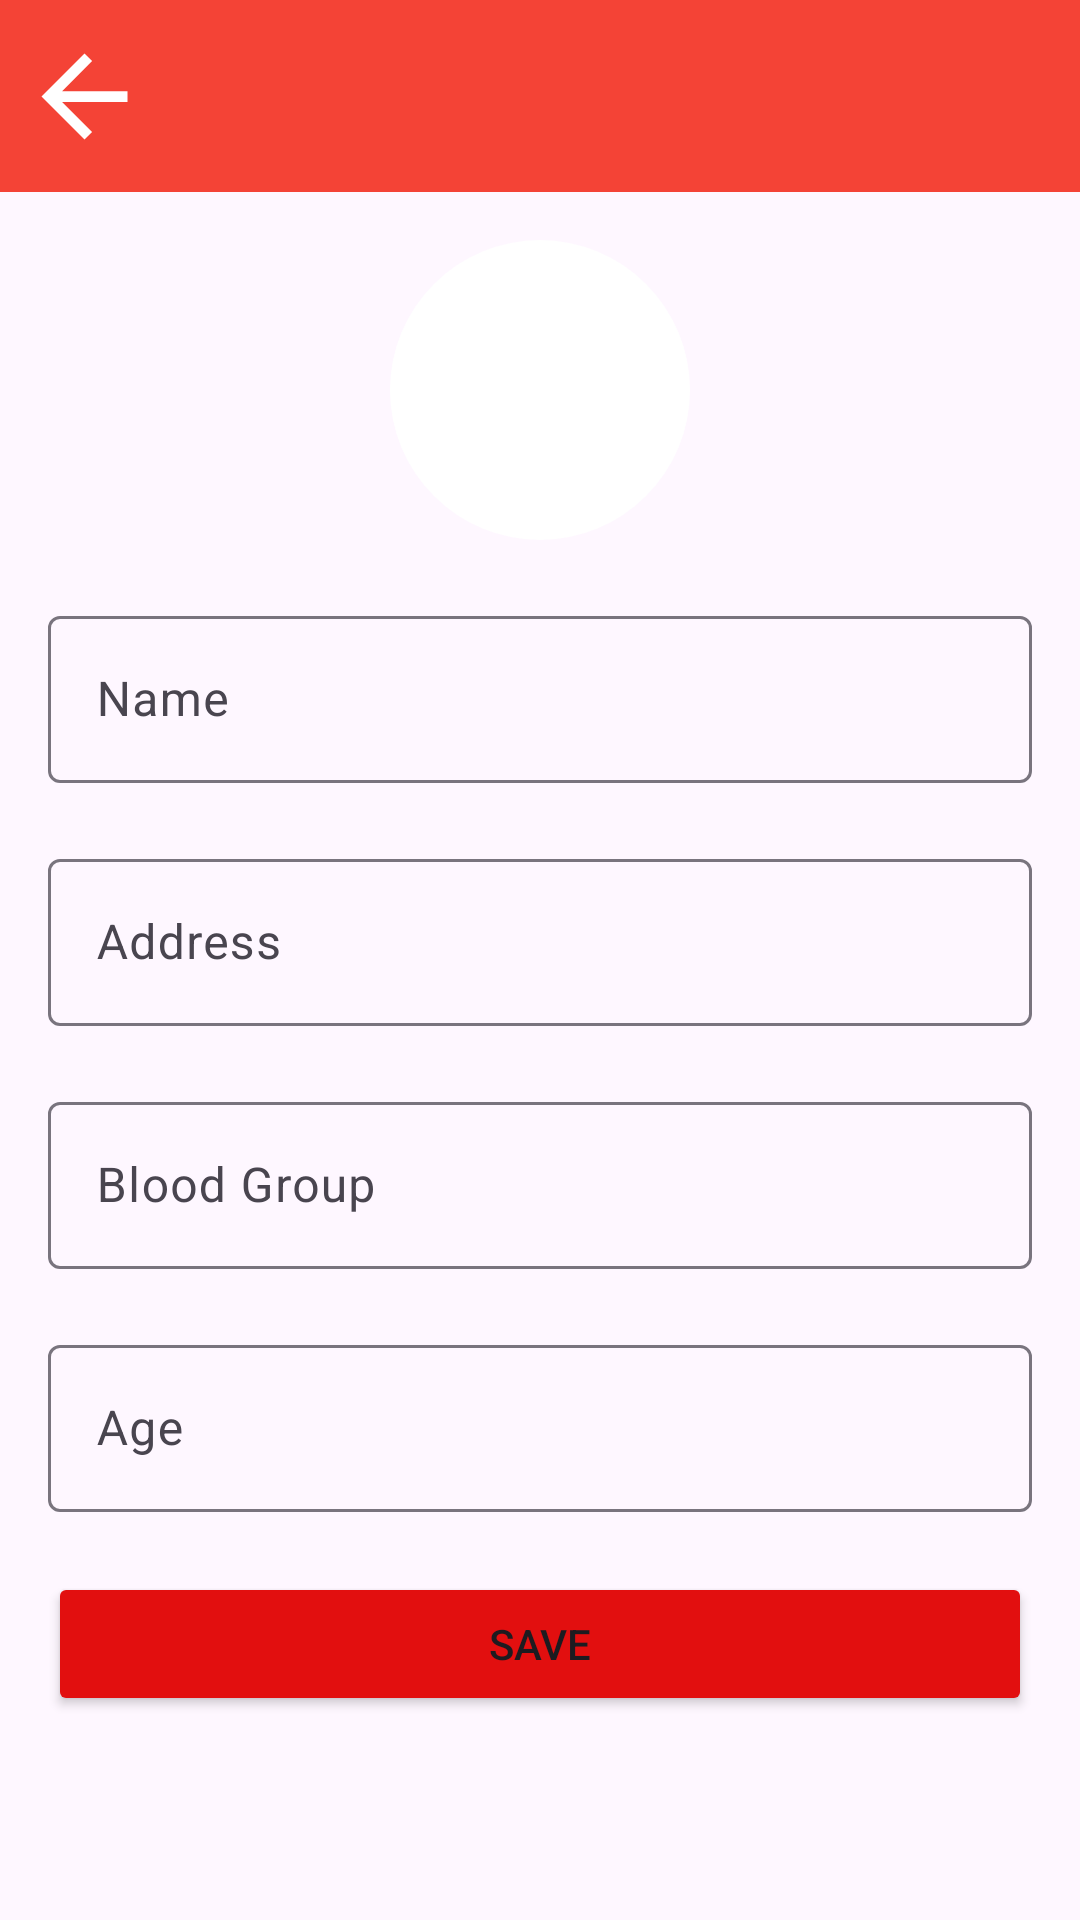

This screen was rendered from an Android layout file. Write that file and the resources it references.
<!-- AndroidManifest.xml: application theme Theme.BloodUnityApp -->
<!-- res/layout/activity_profile.xml -->
<androidx.constraintlayout.widget.ConstraintLayout xmlns:android="http://schemas.android.com/apk/res/android"
    xmlns:app="http://schemas.android.com/apk/res-auto"
    xmlns:tools="http://schemas.android.com/tools"
    android:id="@+id/main"
    android:layout_width="match_parent"
    android:layout_height="match_parent"
    tools:context=".ProfileActivity">

        <androidx.appcompat.widget.Toolbar
            android:id="@+id/toolbar"
            android:layout_width="match_parent"
            android:layout_height="?attr/actionBarSize"
            android:background="#F44336"
            android:elevation="4dp"
            app:navigationIcon="@drawable/baseline_arrow_back_24"
            app:layout_constraintTop_toTopOf="parent" />

        <ScrollView
            android:layout_width="match_parent"
            android:layout_height="0dp"
            app:layout_constraintTop_toBottomOf="@+id/toolbar"
            app:layout_constraintBottom_toBottomOf="parent">

                <LinearLayout xmlns:android="http://schemas.android.com/apk/res/android"
                    android:layout_width="match_parent"
                    android:layout_height="match_parent"
                    android:orientation="vertical"
                    android:padding="16dp">
                        <ImageView
                            android:id="@+id/profileImage"
                            android:layout_width="100dp"
                            android:layout_height="100dp"
                            android:src="@mipmap/ic_launcher"
                            android:background="@drawable/rounded_corners"
                            android:layout_gravity="center"
                            android:layout_marginBottom="20dp"
                            />


                        <com.google.android.material.textfield.TextInputLayout
                            android:id="@+id/nameLayout"
                            android:layout_width="match_parent"
                            android:layout_marginBottom="20dp"
                            android:layout_height="wrap_content">

                                <com.google.android.material.textfield.TextInputEditText
                                    android:id="@+id/editTextName"
                                    android:layout_width="match_parent"
                                    android:layout_height="wrap_content"
                                    android:hint="Name" />

                        </com.google.android.material.textfield.TextInputLayout>

                        <com.google.android.material.textfield.TextInputLayout
                            android:id="@+id/addressLayout"
                            android:layout_width="match_parent"
                            android:layout_marginBottom="20dp"
                            android:layout_height="wrap_content">

                                <com.google.android.material.textfield.TextInputEditText
                                    android:id="@+id/editTextAddress"
                                    android:layout_width="match_parent"
                                    android:layout_height="wrap_content"
                                    android:hint="Address" />

                        </com.google.android.material.textfield.TextInputLayout>

                        <com.google.android.material.textfield.TextInputLayout
                            android:id="@+id/bloodGroupLayout"
                            android:layout_width="match_parent"
                            android:layout_marginBottom="20dp"
                            android:layout_height="wrap_content">

                                <com.google.android.material.textfield.TextInputEditText
                                    android:id="@+id/editTextBloodGroup"
                                    android:layout_width="match_parent"
                                    android:layout_height="wrap_content"
                                    android:hint="Blood Group" />

                        </com.google.android.material.textfield.TextInputLayout>

                        <com.google.android.material.textfield.TextInputLayout
                            android:id="@+id/ageLayout"
                            android:layout_width="match_parent"
                            android:layout_marginBottom="20dp"
                            android:layout_height="wrap_content">

                                <com.google.android.material.textfield.TextInputEditText
                                    android:id="@+id/editTextAge"
                                    android:layout_width="match_parent"
                                    android:layout_height="wrap_content"
                                    android:hint="Age" />

                        </com.google.android.material.textfield.TextInputLayout>

                        <Button
                            android:id="@+id/buttonSave"
                            android:layout_width="match_parent"
                            android:layout_height="wrap_content"
                            android:backgroundTint="@color/red"
                            android:text="Save" />

                </LinearLayout>

        </ScrollView>

</androidx.constraintlayout.widget.ConstraintLayout>
<!-- resources referenced by this layout -->
<resources>
  <color name="red">#E20F0F</color>
  <!-- drawable baseline_arrow_back_24 (drawable) -->
  <vector xmlns:android="http://schemas.android.com/apk/res/android"
      android:autoMirrored="true"
      android:width="43dp"
      android:height="43dp"
      android:tint="#FFFFFF"
      android:viewportWidth="24"
      android:viewportHeight="24">
        
      <path android:fillColor="@android:color/white" android:pathData="M20,11H7.83l5.59,-5.59L12,4l-8,8 8,8 1.41,-1.41L7.83,13H20v-2z"/>
      
  </vector>
  <!-- drawable rounded_corners (drawable) -->
  <?xml version="1.0" encoding="utf-8"?>
  <shape xmlns:android="http://schemas.android.com/apk/res/android">
      <solid android:color="#FFFFFF" />
      <corners android:radius="130dp" />
  </shape>
  <style name="Theme.BloodUnityApp" parent="Base.Theme.BloodUnityApp" />
  <style name="Base.Theme.BloodUnityApp" parent="Theme.Material3.DayNight.NoActionBar">
          
          
          <item name="android:statusBarColor">#F44336</item>
      </style>
</resources>
